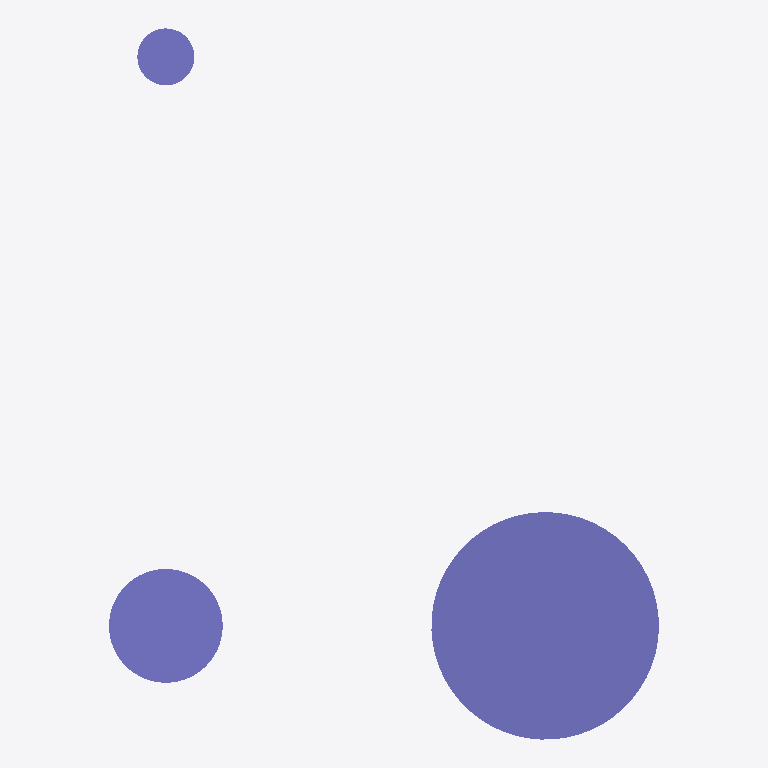
Plan cut of the same IFC building model at storey 'Floor' (level 0.00 m, cut at 1.40 m), seen from above with north up, elements coloured by IFC class: 3 columns (violet). Cut surfaces are drawn darker.
Extent 2.9 m × 3.7 m × 2.0 m (x, y, z). Storeys (1): Floor at 0.00 m. Elements (3): 3 IfcColumn.

HEADER;
FILE_DESCRIPTION(('ViewDefinition [CoordinationView_V2.0]'),'2;1');
FILE_NAME('test.ifc','2024-01-01',(''),(''),'','','');
FILE_SCHEMA(('IFC2X3'));
ENDSEC;
DATA;
#15=IFCPROJECT('3001',#3,'FuzzV3',$,$,$,$,(#14),#8);
#17=IFCSITE('3002',#3,'Site',$,$,#16,$,$,.ELEMENT.,$,$,$,$,$);
#19=IFCBUILDING('3004',#3,'Building',$,$,#16,$,$,.ELEMENT.,$,$,$);
#21=IFCBUILDINGSTOREY('3006',#3,'Floor',$,$,#16,$,$,.ELEMENT.,0.0);
#119=IFCCOLUMN('CT02',#3,'TransCol2',$,$,#16,#118,$);
#111=IFCCOLUMN('CT01',#3,'TransCol1',$,$,#16,#110,$);
#126=IFCCOLUMN('CT03',#3,'TransCol3',$,$,#16,#125,$);
ENDSEC;
